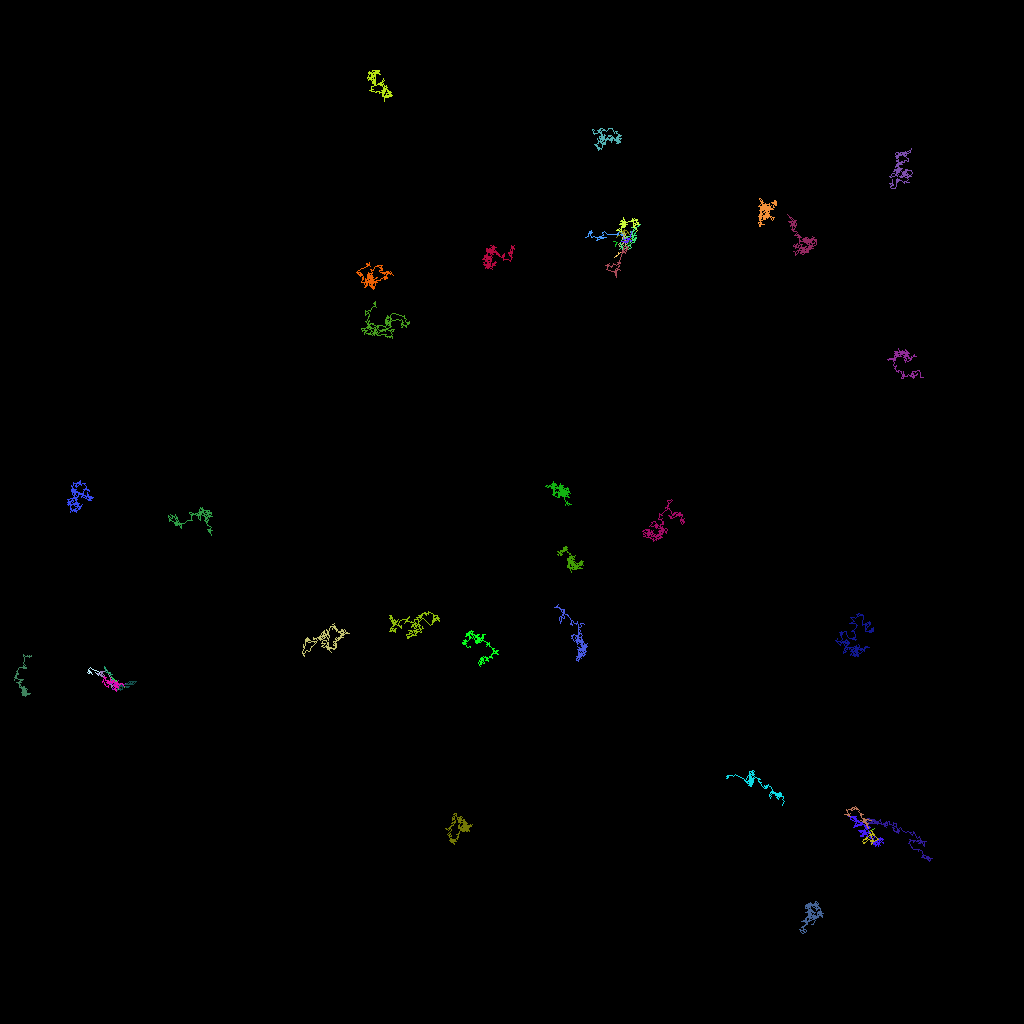

The data file committed next to this chart (first rows):
traj_idx, frame, x, y, z
15, 0, 11.38, 83.95, 0.0
15, 1, 11.05, 84.07, 0.0
15, 2, 11.15, 84.02, 0.0
15, 3, 10.99, 83.64, 0.0
15, 4, 10.96, 83.91, 0.0
15, 5, 10.93, 84.01, 0.0
15, 6, 10.97, 83.92, 0.0
15, 7, 11.46, 84.24, 0.0
15, 8, 11.29, 84.05, 0.0
15, 9, 11.3, 83.92, 0.0
15, 10, 11.01, 83.73, 0.0
15, 11, 11.02, 83.6, 0.0
15, 12, 11.26, 83.42, 0.0
15, 13, 11.53, 83.58, 0.0
15, 14, 11.9, 83.72, 0.0
15, 15, 12.01, 83.74, 0.0
15, 16, 12.32, 84.03, 0.0
15, 17, 12.28, 84.36, 0.0
15, 18, 12.03, 84.07, 0.0
15, 19, 11.9, 83.97, 0.0
5, 0, 77.86, 28.96, 0.0
5, 1, 77.86, 29.02, 0.0
5, 2, 78.03, 28.96, 0.0
5, 3, 77.97, 28.76, 0.0
5, 4, 77.85, 29.02, 0.0
5, 5, 78.02, 28.63, 0.0
5, 6, 78.44, 28.84, 0.0
5, 7, 78.65, 29.21, 0.0
5, 8, 78.33, 29, 0.0
5, 9, 78.17, 29.27, 0.0
5, 10, 78, 28.77, 0.0
5, 11, 77.25, 28.97, 0.0
5, 12, 77.82, 29.11, 0.0
5, 13, 77.92, 29.04, 0.0
5, 14, 77.59, 29.14, 0.0
5, 15, 77.01, 29.68, 0.0
5, 16, 77.67, 29.13, 0.0
5, 17, 78.07, 29.14, 0.0
5, 18, 77.48, 29.01, 0.0
5, 19, 77.59, 28.71, 0.0
5, 20, 77.55, 29, 0.0
5, 21, 77.58, 28.85, 0.0
5, 22, 77.75, 29.04, 0.0
5, 23, 78.18, 29.38, 0.0
301, 23, 14.13, 85.5, 0.0
20, 0, 13.81, 85.23, 0.0
20, 1, 13.91, 85.87, 0.0
20, 2, 13.88, 85.78, 0.0
20, 3, 13.93, 85.7, 0.0
20, 4, 14.15, 85.56, 0.0
20, 5, 14.18, 85.61, 0.0
20, 6, 13.96, 85.79, 0.0
20, 7, 13.75, 85.18, 0.0
20, 8, 13.77, 85.18, 0.0
20, 9, 13.85, 85.26, 0.0
20, 10, 13.94, 85.35, 0.0
20, 11, 14.07, 85.15, 0.0
20, 12, 14, 84.94, 0.0
20, 13, 13.86, 84.83, 0.0
20, 14, 13.27, 83.7, 0.0
... 5,551 more rows
